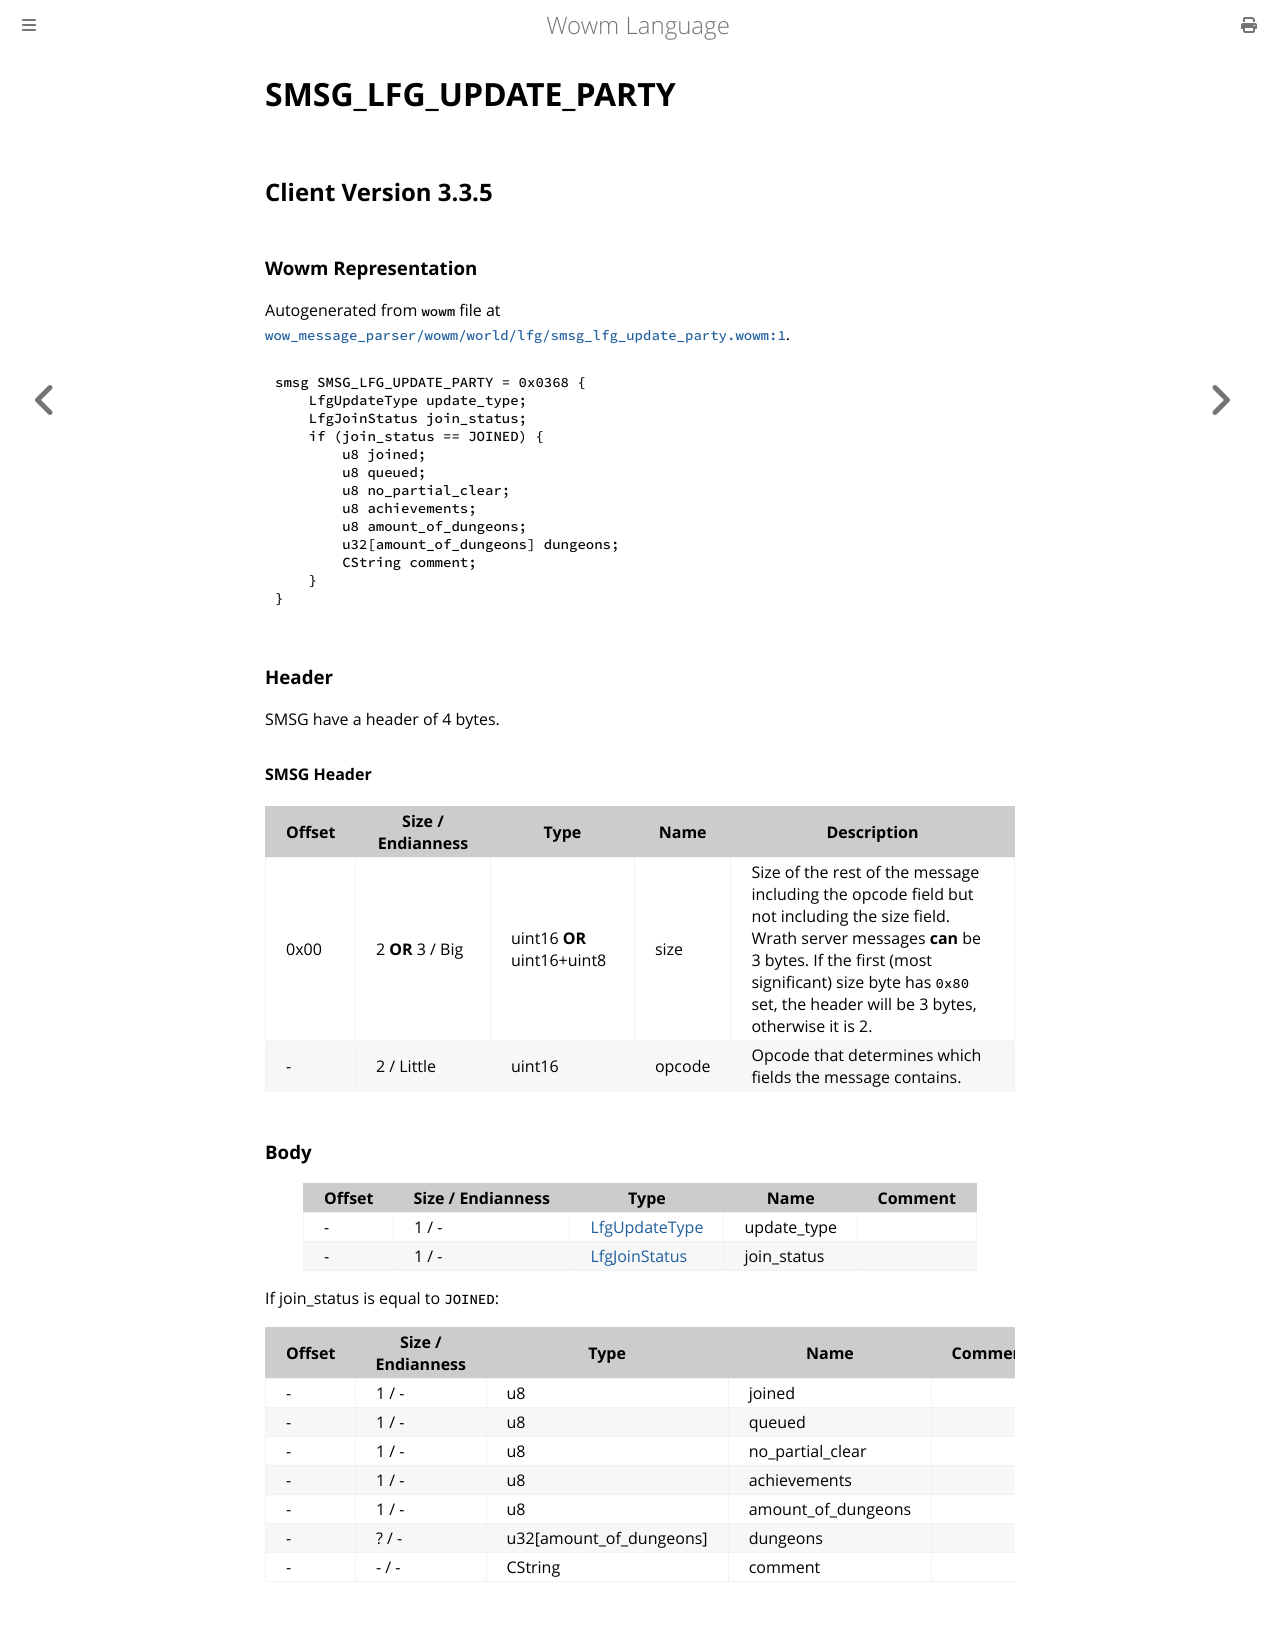

repository: gtker/wow_messages · page: docs/smsg_lfg_update_party.html · generator: mdbook

# SMSG_LFG_UPDATE_PARTY

## Client Version 3.3.5

### Wowm Representation

Autogenerated from `wowm` file at [`wow_message_parser/wowm/world/lfg/smsg_lfg_update_party.wowm:1`](https://github.com/gtker/wow_messages/tree/main/wow_message_parser/wowm/world/lfg/smsg_lfg_update_party.wowm#L1).
```rust,ignore
smsg SMSG_LFG_UPDATE_PARTY = 0x0368 {
    LfgUpdateType update_type;
    LfgJoinStatus join_status;
    if (join_status == JOINED) {
        u8 joined;
        u8 queued;
        u8 no_partial_clear;
        u8 achievements;
        u8 amount_of_dungeons;
        u32[amount_of_dungeons] dungeons;
        CString comment;
    }
}
```
### Header

SMSG have a header of 4 bytes.

#### SMSG Header

| Offset | Size / Endianness | Type   | Name   | Description |
| ------ | ----------------- | ------ | ------ | ----------- |
| 0x00   | 2 **OR** 3 / Big           | uint16 **OR** uint16+uint8 | size | Size of the rest of the message including the opcode field but not including the size field. Wrath server messages **can** be 3 bytes. If the first (most significant) size byte has `0x80` set, the header will be 3 bytes, otherwise it is 2.|
| -      | 2 / Little| uint16 | opcode | Opcode that determines which fields the message contains. |

### Body

| Offset | Size / Endianness | Type | Name | Comment |
| ------ | ----------------- | ---- | ---- | ------- |
| - | 1 / - | [LfgUpdateType](lfgupdatetype.md) | update_type |  |
| - | 1 / - | [LfgJoinStatus](lfgjoinstatus.md) | join_status |  |

If join_status is equal to `JOINED`:

| Offset | Size / Endianness | Type | Name | Comment |
| ------ | ----------------- | ---- | ---- | ------- |
| - | 1 / - | u8 | joined |  |
| - | 1 / - | u8 | queued |  |
| - | 1 / - | u8 | no_partial_clear |  |
| - | 1 / - | u8 | achievements |  |
| - | 1 / - | u8 | amount_of_dungeons |  |
| - | ? / - | u32[amount_of_dungeons] | dungeons |  |
| - | - / - | CString | comment |  |
